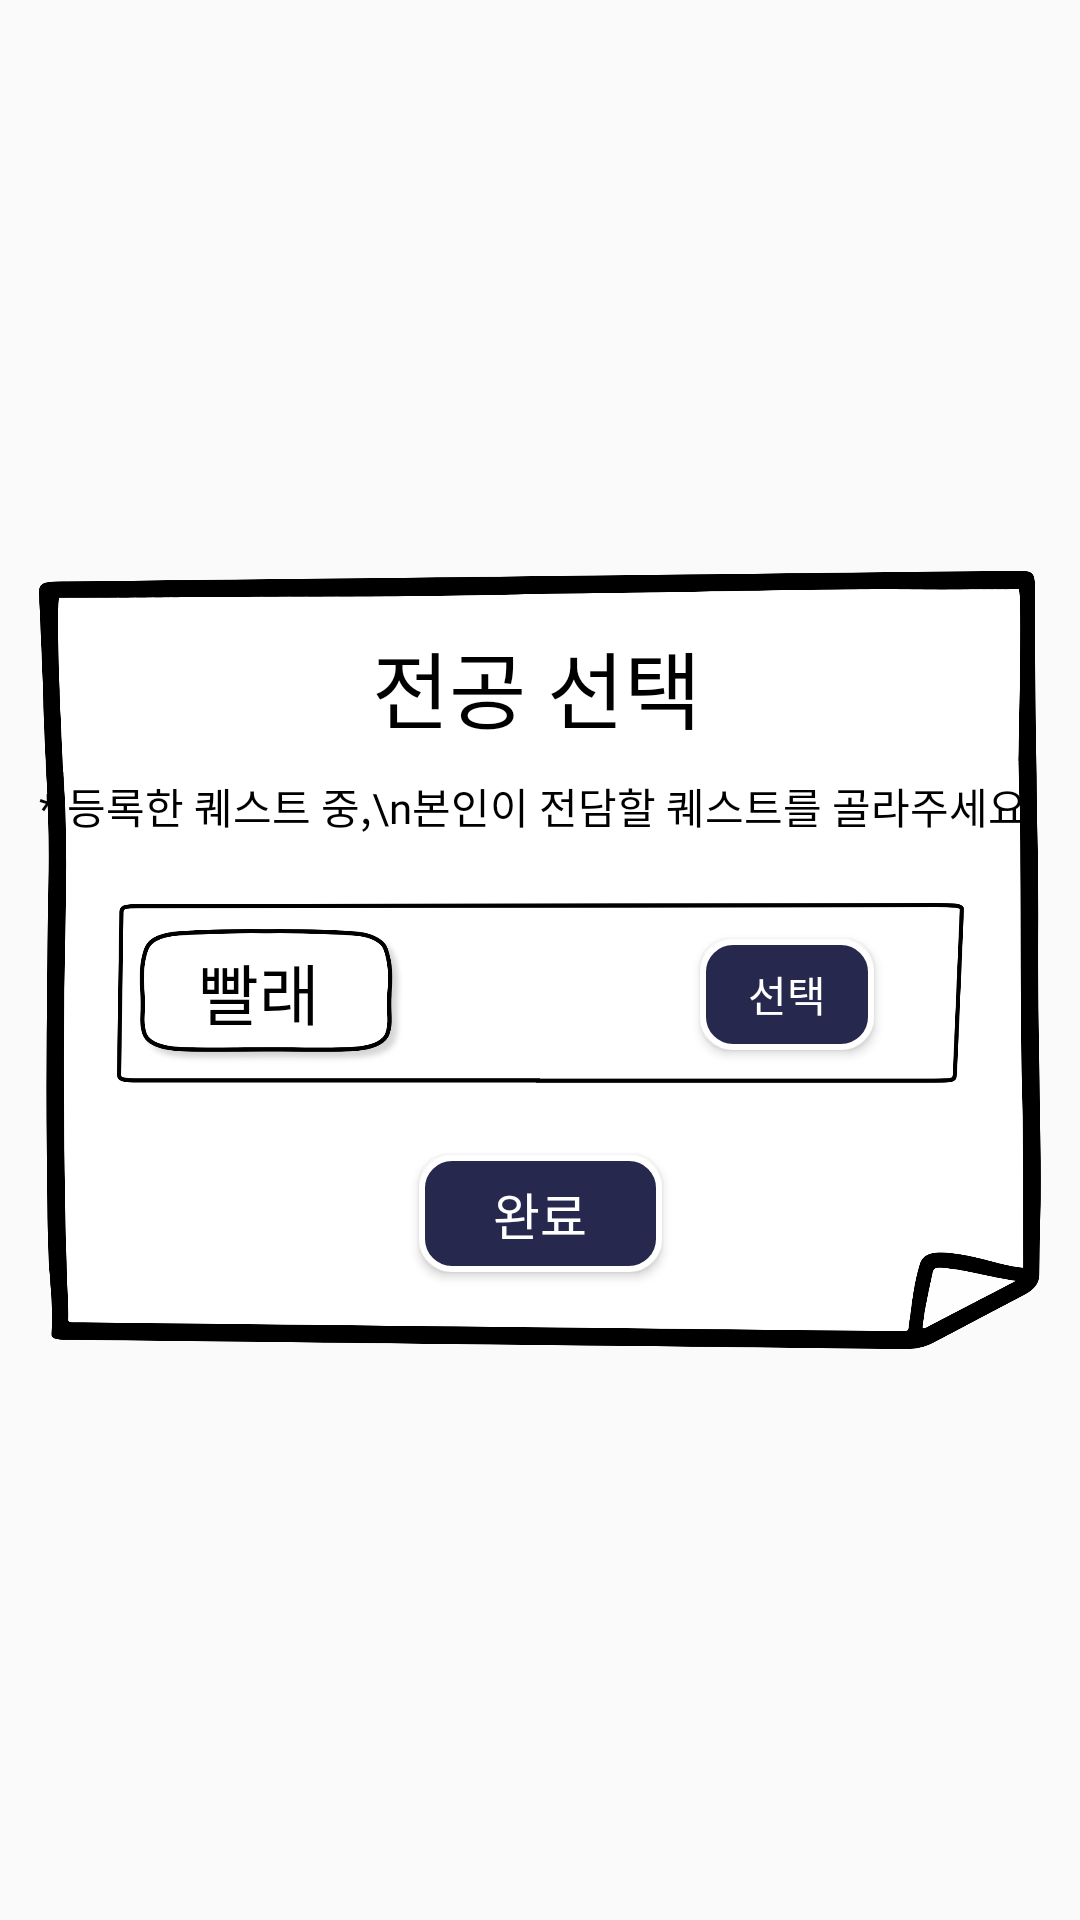

Produce the Android XML layout that renders to this screen, including the resource entries it uses.
<!-- AndroidManifest.xml: application theme AppTheme -->
<!-- res/layout/activity_major_decide.xml -->
<?xml version="1.0" encoding="utf-8"?>
<androidx.constraintlayout.widget.ConstraintLayout xmlns:android="http://schemas.android.com/apk/res/android"
    xmlns:app="http://schemas.android.com/apk/res-auto"
    xmlns:tools="http://schemas.android.com/tools"
    android:layout_width="match_parent"
    android:layout_height="match_parent"
    android:background="@drawable/main_background"
    tools:context=".major_decide">

    <ImageView
        android:id="@+id/imageView4"
        android:layout_width="334dp"
        android:layout_height="520dp"
        app:layout_constraintBottom_toBottomOf="parent"
        app:layout_constraintEnd_toEndOf="parent"
        app:layout_constraintStart_toStartOf="parent"
        app:layout_constraintTop_toTopOf="parent"
        app:srcCompat="@drawable/white_small" />

    <TextView
        android:id="@+id/registerTxt"
        android:layout_width="wrap_content"
        android:layout_height="wrap_content"
        android:fontFamily="@font/cafe24"
        android:text="전공 선택"
        android:textColor="@color/black"
        android:textSize="28sp"
        app:layout_constraintBottom_toBottomOf="@+id/imageView4"
        app:layout_constraintEnd_toEndOf="@+id/imageView4"
        app:layout_constraintHorizontal_bias="0.495"
        app:layout_constraintStart_toStartOf="@+id/imageView4"
        app:layout_constraintTop_toTopOf="@+id/imageView4"
        app:layout_constraintVertical_bias="0.31" />

    <TextView
        android:id="@+id/textView9"
        android:layout_width="wrap_content"
        android:layout_height="wrap_content"
        android:fontFamily="@font/dream4"
        android:gravity="center"
        android:text="* 등록한 퀘스트 중,\n본인이 전담할 퀘스트를 골라주세요!"
        android:textColor="@color/black"

        app:layout_constraintBottom_toBottomOf="@+id/imageView4"
        app:layout_constraintEnd_toEndOf="parent"
        app:layout_constraintHorizontal_bias="0.497"
        app:layout_constraintStart_toStartOf="parent"
        app:layout_constraintTop_toBottomOf="@+id/registerTxt"
        app:layout_constraintVertical_bias="0.029" />

    <ImageView
        android:id="@+id/imageView5"
        android:layout_width="315dp"
        android:layout_height="60dp"
        android:layout_marginTop="22dp"
        app:layout_constraintBottom_toBottomOf="@+id/imageView4"
        app:layout_constraintEnd_toEndOf="parent"
        app:layout_constraintStart_toStartOf="parent"
        app:layout_constraintTop_toBottomOf="@+id/textView9"
        app:layout_constraintVertical_bias="0.0"
        app:srcCompat="@drawable/choice_rec" />

    <Button
        android:id="@+id/button4"
        android:layout_width="58dp"
        android:layout_height="37dp"
        android:background="@drawable/button"
        android:text="선택"
        android:textColor="@color/white"
        android:fontFamily="@font/dream3"
        app:layout_constraintBottom_toBottomOf="@+id/imageView5"
        app:layout_constraintEnd_toEndOf="parent"
        app:layout_constraintHorizontal_bias="0.773"
        app:layout_constraintStart_toStartOf="parent"
        app:layout_constraintTop_toTopOf="@+id/imageView5"
        app:layout_constraintVertical_bias="0.521" />

    <Button
        android:id="@+id/button5"
        android:layout_width="81dp"
        android:layout_height="39dp"
        android:background="@drawable/button"
        android:fontFamily="@font/dream3"
        android:text="완료"
        android:textColor="@color/white"
        android:textSize="17sp"
        app:layout_constraintBottom_toBottomOf="@+id/imageView4"
        app:layout_constraintEnd_toEndOf="parent"
        app:layout_constraintStart_toStartOf="parent"
        app:layout_constraintTop_toBottomOf="@+id/imageView5"
        app:layout_constraintVertical_bias="0.134" />

    <ImageView
        android:id="@+id/imageView6"
        android:layout_width="102dp"
        android:layout_height="47dp"
        app:layout_constraintBottom_toBottomOf="@+id/imageView5"
        app:layout_constraintEnd_toEndOf="@+id/imageView5"
        app:layout_constraintHorizontal_bias="0.08"
        app:layout_constraintStart_toStartOf="@+id/imageView5"
        app:layout_constraintTop_toTopOf="@+id/imageView5"
        app:layout_constraintVertical_bias="0.58000004"
        app:srcCompat="@drawable/white_task" />

    <TextView
        android:id="@+id/textView10"
        android:layout_width="wrap_content"
        android:layout_height="wrap_content"
        android:fontFamily="@font/dream4"
        android:text="빨래"
        android:textColor="@color/black"
        android:textSize="22sp"
        app:layout_constraintBottom_toBottomOf="@+id/imageView6"
        app:layout_constraintEnd_toEndOf="@+id/imageView6"
        app:layout_constraintHorizontal_bias="0.43"
        app:layout_constraintStart_toStartOf="@+id/imageView6"
        app:layout_constraintTop_toTopOf="@+id/imageView6"
        app:layout_constraintVertical_bias="0.39" />

</androidx.constraintlayout.widget.ConstraintLayout>
<!-- resources referenced by this layout -->
<resources>
  <color name="black">#000000</color>
  <color name="white">#FFFFFF</color>
  <!-- drawable button (drawable) -->
  <?xml version="1.0" encoding="utf-8"?>
  <selector xmlns:android="http://schemas.android.com/apk/res/android">
      <item android:state_pressed="true">
          <shape android:shape="rectangle">
              <corners android:radius="10sp"/>
              <solid android:color="@color/skyblue"/>
              <stroke
                  android:width="2dp"
                  android:color="@color/white" />
          </shape>
      </item>
  
      <item android:state_pressed="false">
          <shape android:shape="rectangle">
              <corners android:radius="10sp"/>
              <solid android:color="@color/navy"/>
              <stroke
                  android:width="2dp"
                  android:color="@color/white" />
          </shape>
      </item>
  </selector>
  <!-- drawable choice_rec: png bitmap (drawable-xxxhdpi, 31244 bytes) -->
  <!-- drawable white_small: png bitmap (drawable-xxxhdpi, 183477 bytes) -->
  <!-- drawable white_task: png bitmap (drawable-xxxhdpi, 21226 bytes) -->
  <style name="AppTheme" parent="Theme.AppCompat.Light.DarkActionBar">
          
          <item name="colorPrimary">@color/colorPrimary</item>
          <item name="colorPrimaryDark">@color/colorPrimaryDark</item>
          <item name="colorAccent">@color/colorAccent</item>
          <item name="windowActionBar">false</item>
          <item name="windowNoTitle">true</item>
  
      </style>
  <color name="skyblue">#5386D2</color>
  <color name="navy">#26294d</color>
  <color name="colorPrimary">#6200EE</color>
  <color name="colorPrimaryDark">#3700B3</color>
  <color name="colorAccent">#03DAC5</color>
</resources>
